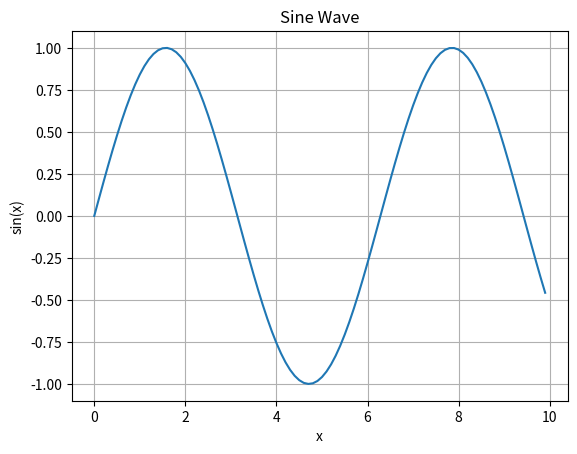

The matplotlib source for this figure:
import numpy as np
import matplotlib.pyplot as plt

# WORKING WITH ARRAYS AND MATRICES
# Creating Array and Matrices:
A = np.array([[1, 2, 3], [4, 5, 6], [7, 8, 9]])  # 3x3 Matrix
B = np.zeros((3, 3))  # 3x3 matrix of zeros
C = np.ones((2, 4))  # 2x4 matrix of ones
D = np.eye(3)  # 3x3 identity matrix

print(f"Matrix A:\n{A}\n")

# Accessing and Modifying Elements:
A[0, 1] = 10  # Modify element at first row, second column
col = A[:, 2]  # Access third column
row = A[1, :]  # Access second row

print(f"Modified Matrix A:\n{A}\n")
print(f"Third column of A:\n{col}\n")
print(f"Second row of A:\n{row}\n")

# Basic Matrix Operations:
A_trans = A.T  # Transpose of A
A_inv = np.linalg.inv(A)  # Inverse of A
A_mult = np.dot(A, B)  # Multiplication of A and B

print(f"Transpose of A:\n{A_trans}\n")
print(f"Inverse of A:\n{A_inv}\n")
print(f"Multiplication of A and B:\n{A_mult}\n")

# Plotting a Sine Wave:
x = np.arange(0, 10, 0.1)
y = np.sin(x)
plt.plot(x, y)
plt.xlabel('x')
plt.ylabel('sin(x)')
plt.title('Sine Wave')
plt.grid(True)
plt.show()